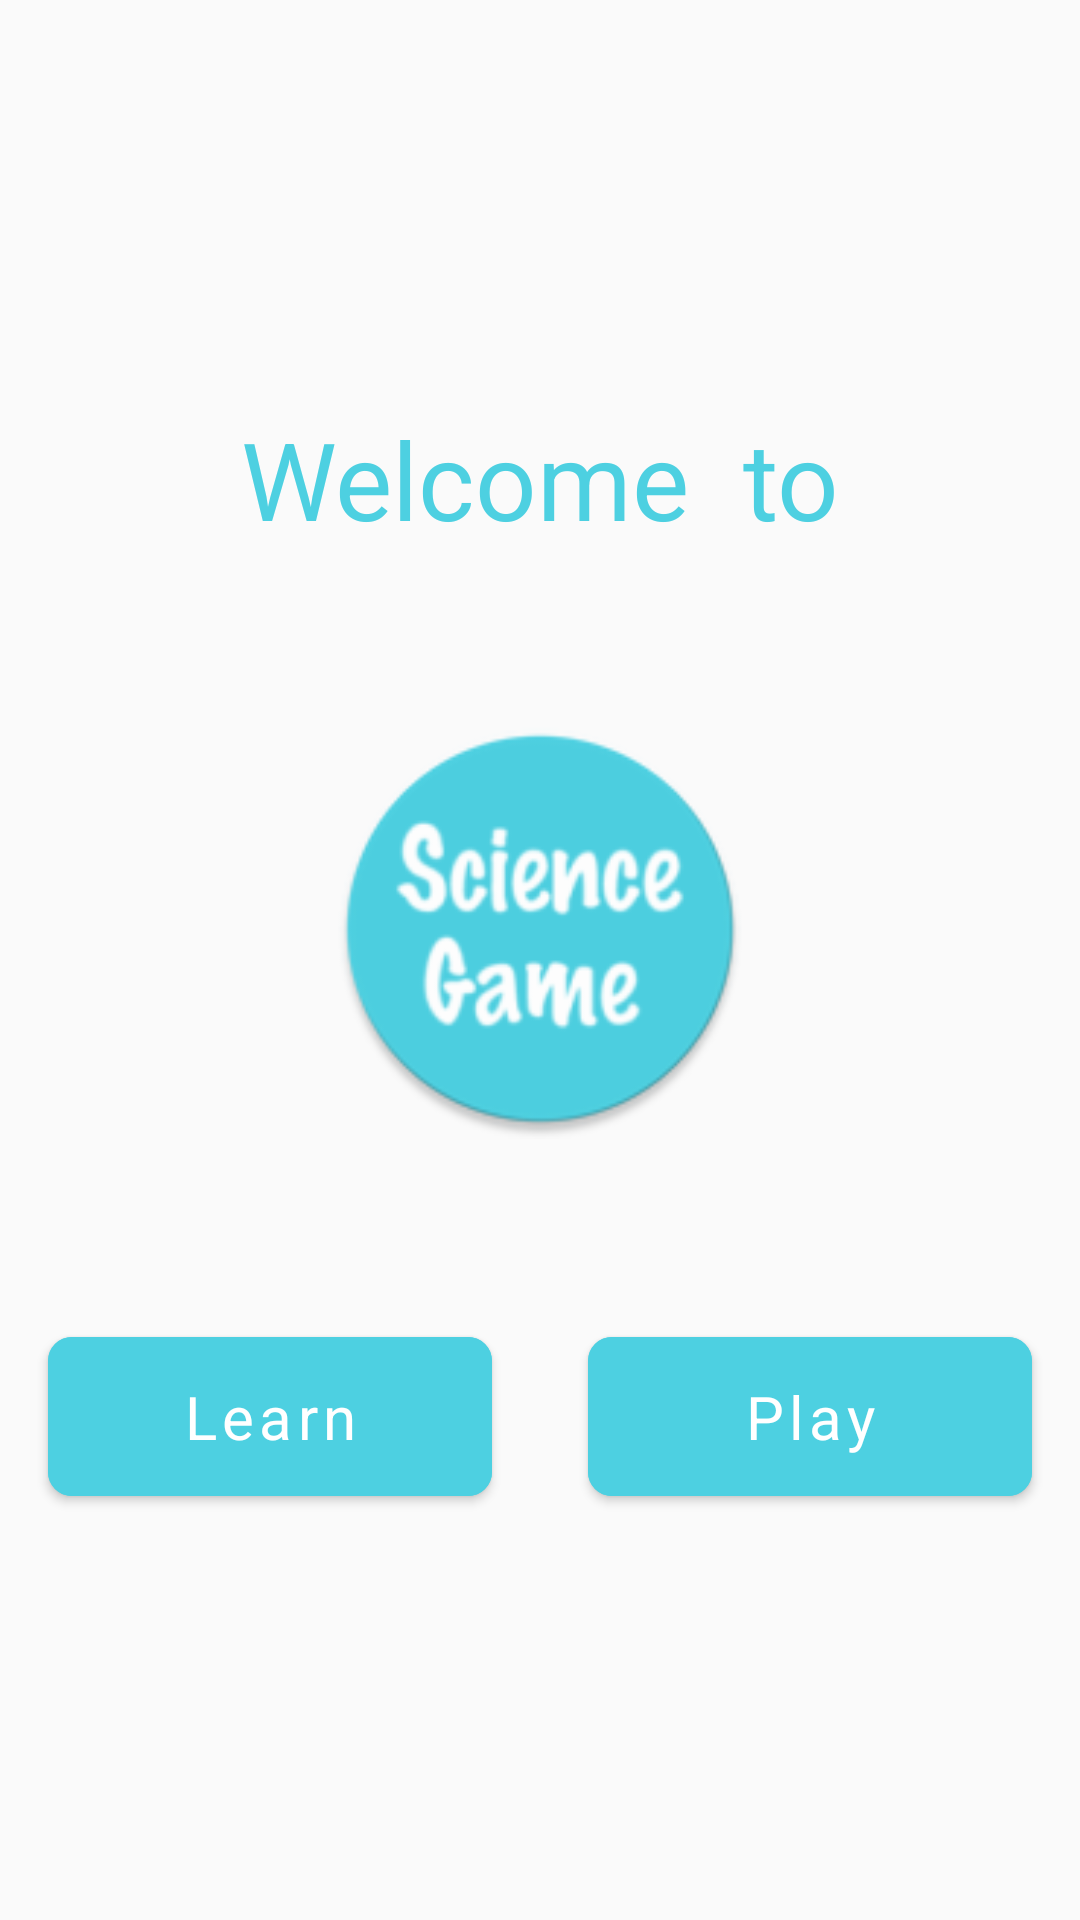

Android layout source for this screen:
<!-- AndroidManifest.xml: application theme AppTheme -->
<!-- res/layout/fragment_home.xml -->
<?xml version="1.0" encoding="utf-8"?>
<layout xmlns:android="http://schemas.android.com/apk/res/android"
    xmlns:app="http://schemas.android.com/apk/res-auto"
    xmlns:tools="http://schemas.android.com/tools">

    <data>

    </data>

    <androidx.constraintlayout.widget.ConstraintLayout
        android:layout_width="match_parent"
        android:layout_height="match_parent"
        tools:context=".home.HomeFragment">

        <TextView
            android:id="@+id/textView3"
            style="@style/my_heading_lg"
            android:layout_width="wrap_content"
            android:layout_height="wrap_content"
            android:text="Welcome  to"
            android:textColor="@color/primaryColor"
            app:layout_constraintBottom_toTopOf="@+id/imageView"
            app:layout_constraintEnd_toEndOf="parent"
            app:layout_constraintHorizontal_bias="0.5"
            app:layout_constraintStart_toStartOf="parent"
            app:layout_constraintTop_toTopOf="parent"
            app:layout_constraintVertical_chainStyle="packed" />

        <ImageView
            android:id="@+id/imageView"
            android:layout_width="140dp"
            android:layout_height="140dp"
            android:layout_marginTop="56dp"
            android:src="@mipmap/ic_launcher_round"
            app:layout_constraintBottom_toTopOf="@+id/moveToLoarn"
            app:layout_constraintEnd_toEndOf="parent"
            app:layout_constraintHorizontal_bias="0.5"
            app:layout_constraintStart_toStartOf="parent"
            app:layout_constraintTop_toBottomOf="@+id/textView3" />

        <com.google.android.material.button.MaterialButton
            android:id="@+id/movetoPlay"
            style="@style/button_lg"
            android:layout_width="0dp"
            android:layout_height="65dp"
            android:layout_marginLeft="16dp"
            android:layout_marginTop="164dp"
            android:layout_marginRight="16dp"
            android:backgroundTint="@color/primaryColor"
            android:elevation="10dp"
            android:text="Play"
            android:textAllCaps="false"
            android:textColor="@color/white"
            android:textSize="20sp"
            android:theme="@style/Theme.MaterialComponents.Light"
            app:cornerRadius="8dp"
            app:layout_constraintBottom_toBottomOf="@+id/moveToLoarn"
            app:layout_constraintEnd_toEndOf="parent"
            app:layout_constraintHorizontal_bias="0.5"
            app:layout_constraintStart_toEndOf="@+id/moveToLoarn"
            app:layout_constraintTop_toBottomOf="@+id/imageView"
            app:layout_constraintVertical_bias="1.0" />

        <com.google.android.material.button.MaterialButton
            android:id="@+id/moveToLoarn"
            style="@style/button_lg"
            android:layout_width="0dp"
            android:layout_height="65dp"
            android:layout_marginLeft="16dp"
            android:layout_marginTop="60dp"
            android:layout_marginRight="16dp"
            android:backgroundTint="@color/primaryColor"
            android:elevation="10dp"
            android:text="Learn"
            android:textAllCaps="false"
            android:textColor="@color/white"
            android:textSize="20sp"
            android:theme="@style/Theme.MaterialComponents.Light"
            app:cornerRadius="8dp"
            app:layout_constraintBottom_toBottomOf="parent"
            app:layout_constraintEnd_toStartOf="@+id/movetoPlay"
            app:layout_constraintHorizontal_bias="0.5"
            app:layout_constraintStart_toStartOf="parent"
            app:layout_constraintTop_toBottomOf="@+id/imageView" />

    </androidx.constraintlayout.widget.ConstraintLayout>
</layout>
<!-- resources referenced by this layout -->
<resources>
  <color name="primaryColor">#4dd0e1</color>
  <color name="white">#FFFFFFFF</color>
  <!-- mipmap ic_launcher_round: png bitmap (mipmap-hdpi, 5020 bytes) -->
  <style name="button_lg" parent="">
          <item name="fontFamily">@font/inter_semibold</item>
          <item name="android:paddingLeft">25dp</item>
          <item name="android:paddingRight">25dp</item>
          <item name="android:layout_height">60dp</item>
          <item name="android:layout_width">wrap_content</item>
          <item name="android:gravity">center</item>
          <item name="android:layout_gravity">center_vertical</item>
          <item name="android:textSize">16sp</item>
          <item name="backgroundTint">@color/secondaryTextColor</item>
      </style>
  <style name="my_heading_lg" parent="">
          <item name="fontFamily">@font/inter_semibold</item>
          <item name="android:textSize">36sp</item>
      </style>
  <style name="AppTheme" parent="Theme.AppCompat.Light.DarkActionBar">
          
          <item name="colorPrimary">@color/colorPrimary</item>
          <item name="colorPrimaryDark">@color/colorPrimaryDark</item>
          <item name="colorAccent">@color/colorAccent</item>
      </style>
  <color name="secondaryTextColor">#eceff1</color>
  <color name="colorPrimary">#4dd0e1</color>
  <color name="colorPrimaryDark">#009faf</color>
  <color name="colorAccent">#ef9a9a</color>
</resources>
